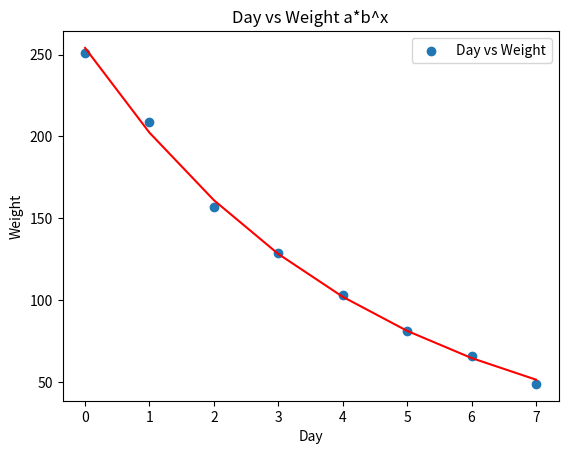

The script that saved this image:
# Import required libraries:
import numpy as np
import matplotlib.pyplot as plt
from scipy.optimize import curve_fit

# Dataset values :
day = np.arange(0,8)
weight = np.array([251,209,157,129,103,81,66,49])

# Exponential Function :
def expo_func(x, a, b):
  return a * b ** x
 
#popt :Optimal values for the parameters
#pcov :The estimated covariance of popt

popt, pcov = curve_fit(expo_func, day, weight)
weight_pred = expo_func(day,popt[0],popt[1])

# Plotting the data
plt.plot(day, weight_pred, 'r-')
plt.scatter(day,weight,label='Day vs Weight')
plt.title("Day vs Weight a*b^x")
plt.xlabel('Day')
plt.ylabel('Weight')
plt.legend()
plt.show()

# Equation
a=popt[0].round(4)
b=popt[1].round(4)
print(f'The equation of regression line is y={a}*{b}^x')
